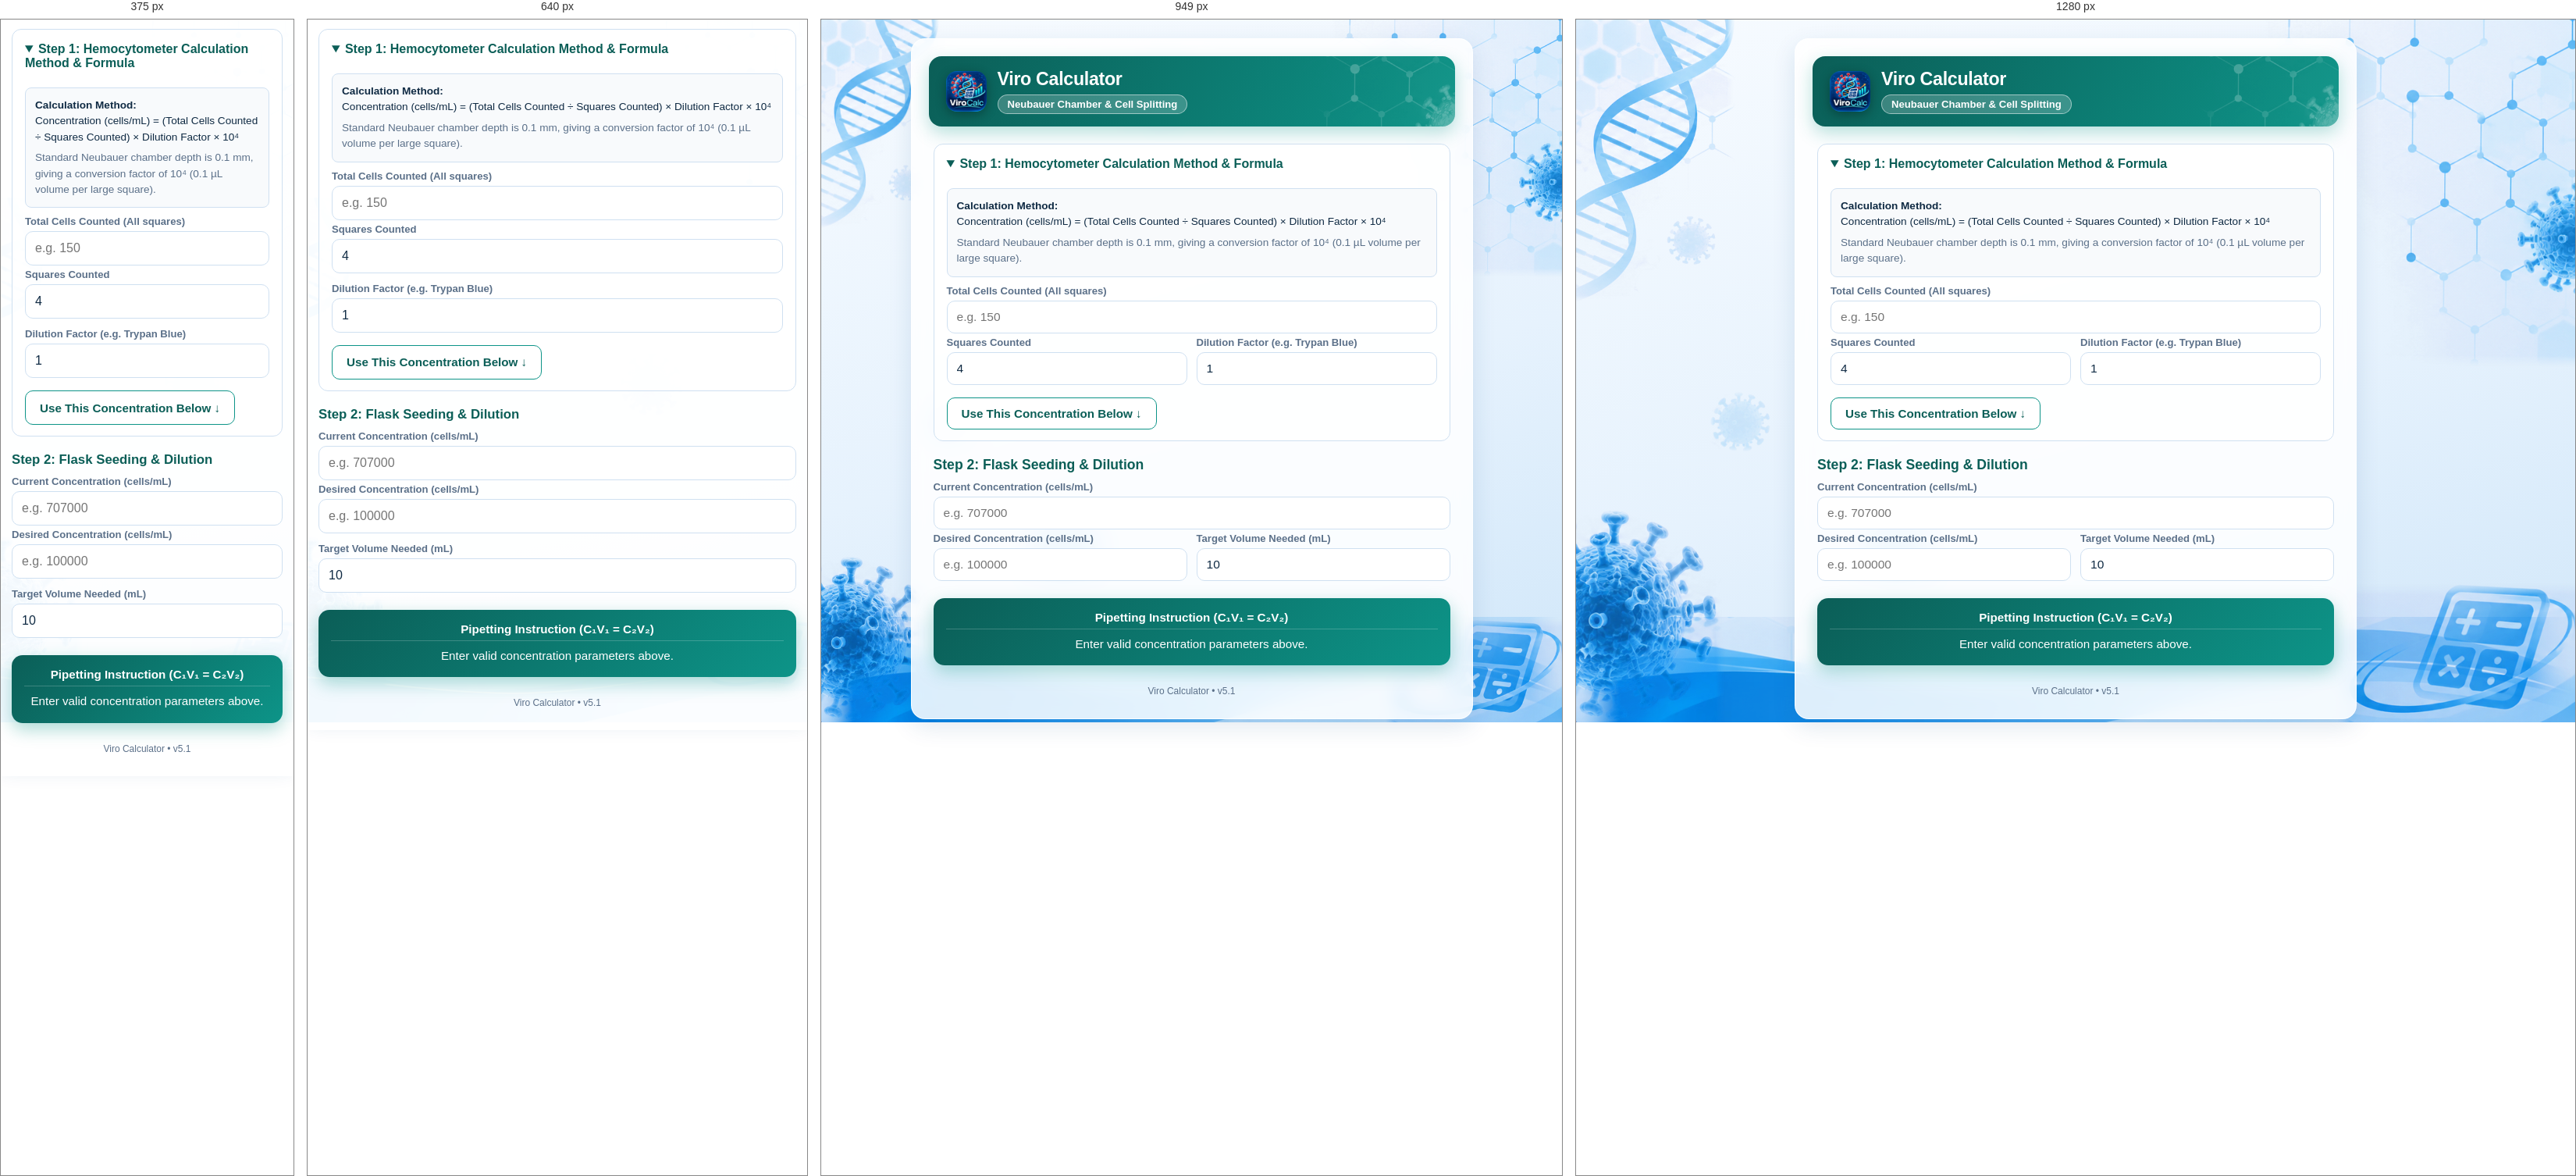
Rendered at 375 px, 640 px, 949 px and 1280 px, left to right.

<!-- file: neubauer-calc.html -->
<!DOCTYPE html>
<html lang="en">
<head>
  <meta charset="UTF-8" />
  <meta name="viewport" content="width=device-width, initial-scale=1.0, viewport-fit=cover" />
  <title>Neubauer Chamber & Cell Splitting — Viro Calculator</title>
  <link rel="manifest" href="../manifest.json" />
  <link rel="icon" href="../icons/favicon-48.png" type="image/png" sizes="48x48" />
  <link rel="icon" href="../icons/icon-192.png" type="image/png" sizes="192x192" />
  <link rel="apple-touch-icon" href="../icons/apple-touch-icon.png" />
  <meta name="mobile-web-app-capable" content="yes" />
  <meta name="apple-mobile-web-app-capable" content="yes" />
  <meta name="apple-mobile-web-app-title" content="ViroCalc" />
  <meta name="apple-mobile-web-app-status-bar-style" content="default" />
  <meta name="theme-color" content="#0f4c81" />
  <link rel="stylesheet" href="../css/main.css" />
  <link rel="stylesheet" href="../css/shell.css" />
  <script src="../js/shell.js" defer></script>
</head>
<body data-theme="neubauer">
  <div class="container">
    <a href="../index.html" class="back-link">← Back to Viro Calculator</a>
    <div class="page-head">
      <img src="../icon.png" alt="" />
      <div class="titles">
        <h1>Viro Calculator</h1>
        <span class="page-chip">Neubauer Chamber & Cell Splitting</span>
      </div>
    </div>

    <!-- Step 1: Cell Counting & Concentration Determination with Formula Display -->
    <details open>
      <summary>Step 1: Hemocytometer Calculation Method & Formula</summary>
      <div style="background: #f8fafc; border: 1px solid var(--border); padding: 12px; border-radius: 8px; margin: 10px 0; font-size: 0.85rem; line-height: 1.5;">
        <strong>Calculation Method:</strong><br>
        Concentration (cells/mL) = (Total Cells Counted ÷ Squares Counted) × Dilution Factor × 10⁴
        <p style="margin: 6px 0 0; color: var(--muted);">Standard Neubauer chamber depth is 0.1 mm, giving a conversion factor of 10⁴ (0.1 µL volume per large square).</p>
      </div>
      
      <div class="field">
        <label for="totalCells">Total Cells Counted (All squares)</label>
        <input type="number" id="totalCells" min="0" step="1" placeholder="e.g. 150" />
      </div>
      <div class="row">
        <div class="field">
          <label for="squaresCounted">Squares Counted</label>
          <input type="number" id="squaresCounted" min="1" step="1" value="4" />
        </div>
        <div class="field">
          <label for="dilutionFactor">Dilution Factor (e.g. Trypan Blue)</label>
          <input type="number" id="dilutionFactor" min="1" step="any" value="1" />
        </div>
      </div>
      <button type="button" class="secondary" onclick="useConcentration()">Use This Concentration Below ↓</button>
    </details>

    <!-- Step 2: Cell Splitting & Dilution Calculator -->
    <h2 style="margin-top: 20px;">Step 2: Flask Seeding & Dilution</h2>
    
    <div class="field">
      <label for="currConc">Current Concentration (cells/mL)</label>
      <input type="number" id="currConc" step="any" placeholder="e.g. 707000" />
    </div>

    <div class="row">
      <div class="field">
        <label for="desiredConc">Desired Concentration (cells/mL)</label>
        <input type="number" id="desiredConc" step="any" placeholder="e.g. 100000" />
      </div>
      <div class="field">
        <label for="targetVol">Target Volume Needed (mL)</label>
        <input type="number" id="targetVol" step="any" value="10" />
      </div>
    </div>

    <!-- Result Display -->
    <div class="result-box" style="text-align: left; padding: 16px;">
      <div style="font-weight: 700; margin-bottom: 8px; font-size: 0.95rem; text-align: center; border-bottom: 1px solid rgba(255,255,255,0.2); padding-bottom: 6px;">
        Pipetting Instruction (C₁V₁ = C₂V₂)
      </div>
      <div id="instructionText" style="font-size: 0.95rem; line-height: 1.5; text-align: center;">
        Enter valid concentration parameters above.
      </div>
    </div>

    <div class="version-tag">Viro Calculator • v5.1</div>
  </div>

  <script>
    const totalCellsInput = document.getElementById('totalCells');
    const squaresInput = document.getElementById('squaresCounted');
    const dilutionInput = document.getElementById('dilutionFactor');
    const currConcInput = document.getElementById('currConc');
    const desiredConcInput = document.getElementById('desiredConc');
    const targetVolInput = document.getElementById('targetVol');
    const instructionText = document.getElementById('instructionText');

    function calculateNeubauer() {
      const c = parseFloat(currConcInput.value);
      const d = parseFloat(desiredConcInput.value);
      const v = parseFloat(targetVolInput.value);

      if (!c || !d || !v || c <= 0 || d <= 0 || v <= 0) {
        instructionText.textContent = 'Enter valid concentration parameters above.';
        return;
      }

      const vStock = (d * v) / c;
      const vBuffer = v - vStock;

      if (vStock > v) {
        instructionText.innerHTML = `<strong style="color:#fecaca;">Error:</strong> Desired concentration is higher than current concentration!`;
      } else {
        instructionText.innerHTML = `Mix <strong>${vStock.toFixed(2)} mL</strong> of your original cell solution with <strong>${vBuffer.toFixed(2)} mL</strong> of fresh media/buffer.`;
      }
    }

    function useConcentration() {
      const tc = parseFloat(totalCellsInput.value) || 0;
      const sq = parseFloat(squaresInput.value) || 4;
      const df = parseFloat(dilutionInput.value) || 1;

      if (tc <= 0 || sq <= 0) {
        alert('Please enter valid cell count and squares counted.');
        return;
      }

      const concentration = (tc / sq) * df * 10000;
      currConcInput.value = concentration;
      calculateNeubauer();
    }

    [currConcInput, desiredConcInput, targetVolInput].forEach(el => {
      el.addEventListener('input', calculateNeubauer);
    });

    if ('serviceWorker' in navigator) {
      navigator.serviceWorker.register('../sw.js');
    }
  </script>
</body>
</html>


/* @media block from main.css */
@media (max-width: 560px) {
  body { padding: 12px 8px 28px; }
  .container { padding: 18px; border-radius: 14px; }
  .row { flex-direction: column; gap: 6px; }
}

/* @media block from main.css */
@media (max-width: 800px) { .two-col { grid-template-columns: 1fr; } }

/* @media block from shell.css */
@media (min-width: 721px) {
  :root { --vc-nav-w: 244px; }
  body.vc-has-side { padding-left: calc(var(--vc-nav-w) + 40px); }
  .vc-side {
    display: flex; flex-direction: column; position: fixed; z-index: 40; left: 14px; top: 14px; bottom: 14px; width: var(--vc-nav-w);
    background: rgba(255,255,255,.8); -webkit-backdrop-filter: blur(14px); backdrop-filter: blur(14px);
    border: 1px solid rgba(255,255,255,.95); border-radius: 20px; box-shadow: var(--shadow); padding: 14px 10px; overflow-y: auto;
  }
  .vc-side-brand { display: flex; align-items: center; gap: 10px; padding: 4px 8px 12px; text-decoration: none; color: var(--primary); }
  .vc-side-brand img { width: 44px; height: 44px; border-radius: 12px; box-shadow: 0 4px 12px rgba(15,76,129,.3); }
  .vc-side-brand b { display: block; font-size: 1.1rem; line-height: 1.1; }
  .vc-side-brand small { color: var(--muted); font-size: .7rem; }
  .vc-side-sec { font-size: .62rem; font-weight: 800; letter-spacing: 1px; text-transform: uppercase; color: var(--muted); padding: 12px 10px 4px; }
  .vc-link {
    --c: #1478d4; display: flex; align-items: center; gap: 10px; padding: 6px 10px; border-radius: 12px; position: relative;
    text-decoration: none; color: var(--text); font-size: .85rem; font-weight: 600; transition: background .15s;
  }
  .vc-link .ic {
    width: 30px; height: 30px; border-radius: 9px; flex: none; display: flex; align-items: center; justify-content: center; font-size: 1rem;
    background: color-mix(in srgb, var(--c) 14%, white); border: 1px solid color-mix(in srgb, var(--c) 40%, white);
  }
  .vc-link:hover { background: color-mix(in srgb, var(--c) 9%, white); }
  .vc-link.on { background: color-mix(in srgb, var(--c) 14%, white); color: color-mix(in srgb, var(--c) 65%, black); font-weight: 800; }
  .vc-link.on::before { content: ""; position: absolute; left: -10px; top: 8px; bottom: 8px; width: 4px; border-radius: 4px; background: var(--c); }
  .vc-side-foot { margin-top: auto; padding-top: 10px; font-size: .7rem; color: var(--muted); text-align: center; }

  /* page header becomes a coloured banner */
  .container { border-top-width: 1px; border-top-color: rgba(255,255,255,.9); }
  .page-head {
    position: relative; overflow: hidden; margin: -6px -6px 22px; padding: 16px 22px; border-radius: 16px;
    background: linear-gradient(120deg, var(--accent-dark), var(--accent)); color: #fff; box-shadow: 0 8px 22px color-mix(in srgb, var(--accent) 30%, transparent);
  }
  .page-head::after {
    content: ""; position: absolute; right: -10px; top: -30px; bottom: -30px; width: 340px; pointer-events: none;
    background: url("../images/bg-hex.webp") right center / cover no-repeat; filter: brightness(0) invert(1); opacity: .3;
  }
  .page-head > * { position: relative; z-index: 1; }
  .page-head h1 { color: #fff; font-size: 1.45rem; }
  .page-head .page-chip { background: rgba(255,255,255,.2); color: #fff; border-color: rgba(255,255,255,.5); }
  .page-head img { box-shadow: 0 4px 14px rgba(0,0,0,.3); }
  .container > .back-link { display: none; }       /* the sidebar replaces it */
}

/* @media block from shell.css */
@media (min-width: 721px) and (max-width: 1099px) {
  :root { --vc-nav-w: 62px; }
  .vc-side { padding: 12px 8px; align-items: center; }
  .vc-side-brand b, .vc-side-brand small, .vc-link .lbl, .vc-side-sec, .vc-side-foot, .vc-install-side { display: none; }
  .vc-side-brand { padding: 2px 0 8px; }
  .vc-side-brand img { width: 38px; height: 38px; }
  .vc-link { padding: 4px; margin: 2px 0; }
  .vc-link.on::before { left: -8px; }
}

/* @media block from shell.css */
@media (max-width: 720px) {
  body { padding: 0 0 calc(86px + env(safe-area-inset-bottom)) !important; }
  body.vc-home { padding-bottom: 28px !important; }
  body::before {
    background:
      url("../images/bg-wave.webp")     center bottom / 170% 120px no-repeat,
      url("../images/bg-virus-bl.webp") left -34px bottom 40px / 140px auto no-repeat,
      url("../images/bg-calc.webp")     right -22px bottom 40px / 160px auto no-repeat,
      url("../images/bg-hex.webp")      right -70px top 0 / 280px auto no-repeat,
      url("../images/bg-dna.webp")      left -60px top 36% / 150px auto no-repeat,
      url("../images/bg-virus-1.webp")  72% 52% / 90px auto no-repeat;
  }

  /* app header */
  .vc-appbar {
    display: flex; align-items: center; gap: 12px; position: relative; overflow: hidden; color: #fff;
    padding: calc(14px + env(safe-area-inset-top)) 14px 40px;
    background: linear-gradient(135deg, var(--accent-dark), var(--accent));
  }
  .vc-appbar::after {
    content: ""; position: absolute; top: -10px; bottom: -10px; right: -40px; width: 230px; pointer-events: none;
    background: url("../images/bg-hex.webp") right center / cover no-repeat; filter: brightness(0) invert(1); opacity: .3;
  }
  .vc-appbar > * { position: relative; z-index: 1; }
  .ab-back, .ab-menu {
    width: 42px; height: 42px; flex: none; border-radius: 13px; display: flex; align-items: center; justify-content: center;
    background: rgba(255,255,255,.2); border: 1px solid rgba(255,255,255,.35); color: #fff; font-size: 1.4rem; text-decoration: none;
    padding: 0; box-shadow: none; min-height: 0; line-height: 1;
  }
  .ab-menu { margin-left: auto; font-size: 1.1rem; }
  .ab-menu:hover, .ab-back:hover { background: rgba(255,255,255,.3); filter: none; transform: none; }
  .ab-t { min-width: 0; }
  .ab-t small { display: block; font-size: .65rem; font-weight: 800; letter-spacing: 1.2px; opacity: .8; }
  .ab-t b { display: block; font-size: 1.12rem; line-height: 1.2; }

  /* content sheet overlaps the header */
  .back-link, .page-head { display: none !important; }
  .container, .container.mid, .container.wide {
    max-width: none !important; margin: -22px 0 0 !important; padding: 18px 14px 28px; position: relative; min-height: 70vh;
    border: 0 !important; border-radius: 24px 24px 0 0; box-shadow: 0 -6px 24px rgba(15,76,129,.12);
    background: rgba(255,255,255,.95); -webkit-backdrop-filter: none; backdrop-filter: none;
  }
  .container > * { animation-duration: .4s; }

  /* touch-friendly controls (16px stops iOS zoom-on-focus) */
  input, select, textarea { font-size: 16px !important; padding: 12px; }
  button { min-height: 44px; }
  .chip { min-height: 40px; }
  .rm-btn, .mini-btn { min-height: 38px; min-width: 38px; }
  .seg button { min-width: 0; padding: 10px 8px; font-size: .85rem; }
  .row { flex-direction: column; gap: 8px; }
  .row > .field, .field { min-width: 0 !important; max-width: none !important; width: 100%; }
  select { width: 100%; text-overflow: ellipsis; }
  .action-row { flex-wrap: wrap; }
  .action-row > button { flex: 1 1 140px; }
  .tiles { grid-template-columns: repeat(2, minmax(0, 1fr)); gap: 10px; }
  .tile .v { font-size: 1.15rem; }
  .chart-card { padding: 12px 10px; border-radius: 16px; }
  .result-box .val { font-size: 1.6rem; }
  h2 { font-size: 1.05rem; }

  /* bottom navigation */
  .vc-bnav {
    display: flex; position: fixed; z-index: 50; left: 0; right: 0; bottom: 0; gap: 6px; justify-content: space-around;
    padding: 7px 12px calc(7px + env(safe-area-inset-bottom)); background: rgba(255,255,255,.95);
    -webkit-backdrop-filter: blur(16px); backdrop-filter: blur(16px); border-top: 1px solid var(--border);
    box-shadow: 0 -6px 20px rgba(15,76,129,.08);
  }
  .vc-bnav a, .vc-bnav button {
    flex: 1; display: flex; flex-direction: column; align-items: center; gap: 2px; min-height: 52px; padding: 6px 4px;
    border: 0; border-radius: 14px; background: none; box-shadow: none; color: var(--muted);
    font-size: .68rem; font-weight: 800; text-decoration: none; transform: none; filter: none;
  }
  .vc-bnav .bi { font-size: 1.35rem; line-height: 1; }
  .vc-bnav .on { background: var(--accent-soft); color: var(--accent-dark); }
  .vc-bnav a:hover, .vc-bnav button:hover { filter: none; transform: none; background: var(--accent-soft); }

  /* tools sheet */
  .vc-scrim { display: block; position: fixed; inset: 0; z-index: 60; background: rgba(10,30,60,.5); opacity: 0; pointer-events: none; transition: opacity .2s; }
  .vc-scrim.open { opacity: 1; pointer-events: auto; }
  .vc-sheet {
    display: block; position: fixed; z-index: 70; left: 0; right: 0; bottom: 0; max-height: 84vh; overflow-y: auto;
    background: #fff; border-radius: 24px 24px 0 0; padding: 10px 14px calc(20px + env(safe-area-inset-bottom));
    transform: translateY(106%); transition: transform .26s ease; box-shadow: 0 -12px 40px rgba(0,0,0,.25);
  }
  .vc-sheet.open { transform: none; }
  .vc-sheet .grab { width: 46px; height: 5px; border-radius: 5px; background: #cbd5e1; margin: 2px auto 12px; }
  .vc-sheet h4 { margin: 14px 2px 8px; font-size: .68rem; text-transform: uppercase; letter-spacing: 1.2px; color: var(--muted); }
  .vc-sheet .grid { display: grid; grid-template-columns: repeat(3, minmax(0, 1fr)); gap: 8px; }
  .vc-tile {
    --c: #1478d4; display: flex; flex-direction: column; align-items: center; gap: 6px; text-align: center; padding: 12px 4px;
    border-radius: 16px; text-decoration: none; color: var(--text); font-size: .72rem; font-weight: 800; line-height: 1.2;
    background: color-mix(in srgb, var(--c) 9%, white); border: 1.5px solid color-mix(in srgb, var(--c) 28%, white);
  }
  .vc-tile .ic { font-size: 1.7rem; line-height: 1; }
  .vc-tile.on { border-color: var(--c); background: color-mix(in srgb, var(--c) 20%, white); }
}

/* @media block from shell.css */
@media (max-width: 1099px) and (min-width: 721px) { .vc-side .vc-acct .t { display: none; } .vc-side .vc-acct { justify-content: center; } }